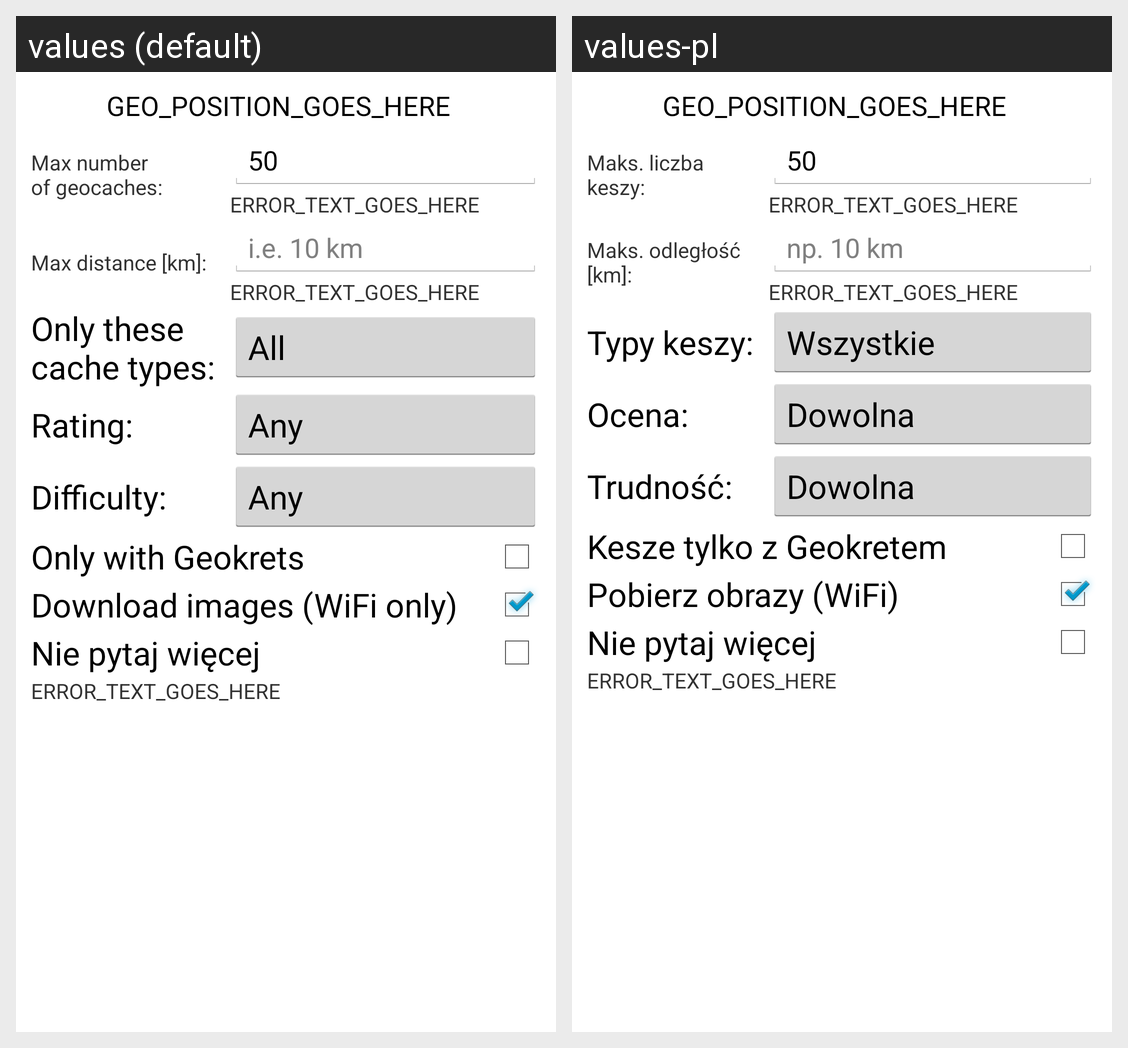

Translations of the strings shown on this Android screen, per locale in the grid:
Android screen res/layout/dialog_locus_search_for_caches.xml rendered under 2 locales, left to right: values (default), values-pl. Device: Nexus 5 (rendered at 1080×1920; each locale shown at half size, 540×960, under a caption strip naming it); theme Theme.Main.
Strings drawn on this screen, with the default value and each locale's value (text and hints the layout hard-codes, and strings that could not be matched under every locale, appear in the picture but are not listed):

maxNumOfCaches
  values: Max number
      of geocaches:
  values-pl: Maks. liczba
      keszy:

maxNumOfCachesDefault
  values: 50
  values-pl: 50

errorPlaceholderText
  values: ERROR_TEXT_GOES_HERE
  values-pl: ERROR_TEXT_GOES_HERE  [not translated; the default value is used]

maxCacheDistance
  values: Max distance [km]:
  values-pl: Maks. odległość [km]:

hintMaxCacheDistance
  values: i.e. 10 km
  values-pl: np. 10 km

cacheTypes
  values: Only these
      cache types:
  values-pl: Typy keszy:

cacheTypeAll
  values: All
  values-pl: Wszystkie

cacheRatings
  values: Rating:
  values-pl: Ocena:

cacheRatingsAll
  values: Any
  values-pl: Dowolna

difficulties
  values: Difficulty:
  values-pl: Trudność:

difficultiesAll
  values: Any
  values-pl: Dowolna

cachesWithTrackablesOnly
  values: Only with Geokrets
  values-pl: Kesze tylko z Geokretem

downloadImages_wifi
  values: Download images (WiFi only)
  values-pl: Pobierz obrazy (WiFi)

dontAskAgain
  values: Nie pytaj więcej
  values-pl: Nie pytaj więcej
